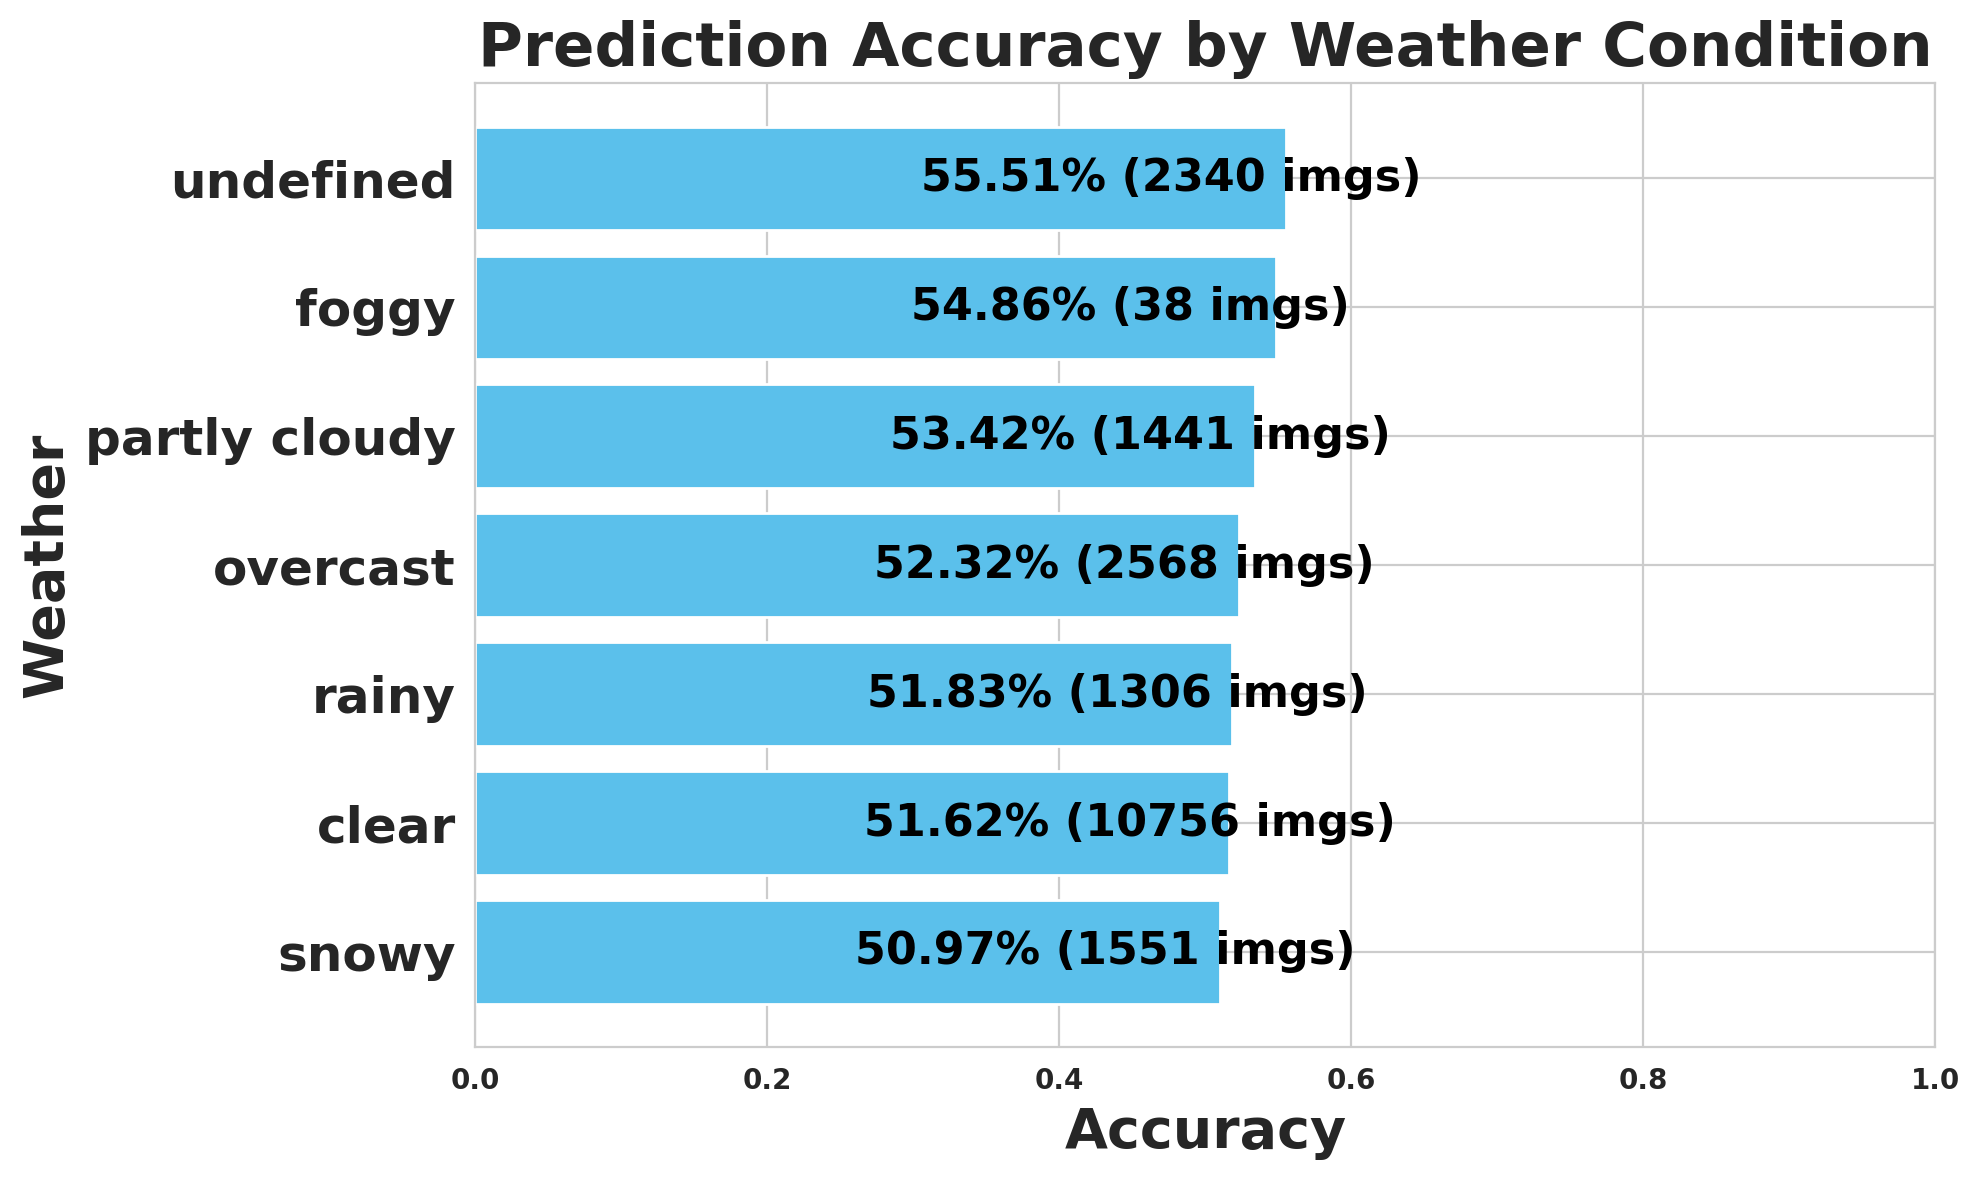

The table this chart was drawn from, first rows:
weather, images, expected, matched, missed, accuracy
snowy, 1551, 28238, 14393, 13845, 0.5097
clear, 10756, 187148, 96613, 90535, 0.5162
rainy, 1306, 22348, 11583, 10765, 0.5183
overcast, 2568, 54344, 28432, 25912, 0.5232
partly cloudy, 1441, 28112, 15018, 13094, 0.5342
foggy, 38, 545, 299, 246, 0.5486
undefined, 2340, 46993, 26088, 20905, 0.5551
